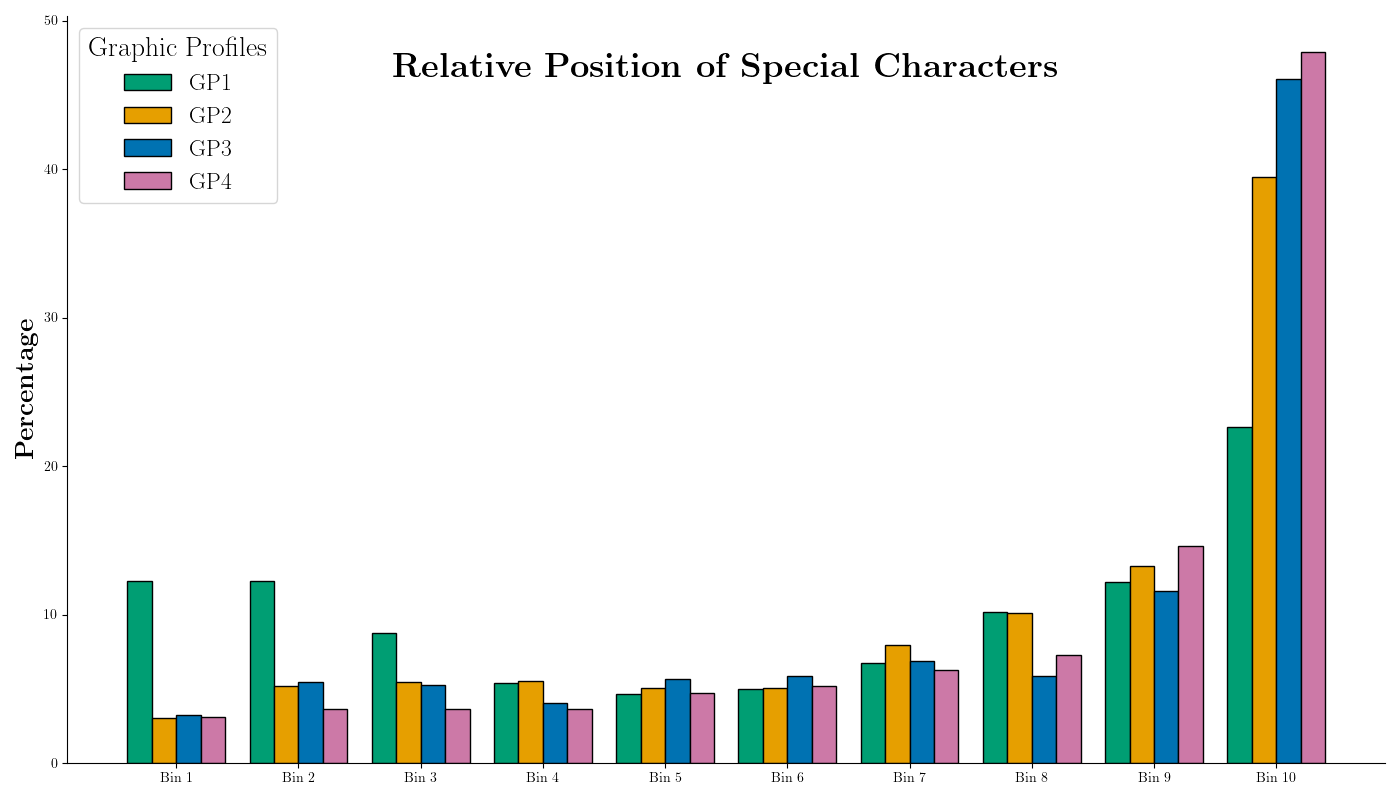

The table this chart was drawn from, first rows:
, Bin 1, Bin 2, Bin 3, Bin 4, Bin 5, Bin 6, Bin 7, Bin 8, Bin 9, Bin 10
GP3, 3.245, 5.477, 5.274, 4.057, 5.68, 5.882, 6.897, 5.882, 11.56, 46.04
GP2, 3.026, 5.17, 5.422, 5.549, 5.044, 5.044, 7.945, 10.09, 13.24, 39.47
GP1, 12.23, 12.29, 8.766, 5.411, 4.679, 4.961, 6.708, 10.15, 12.2, 22.6
GP4, 3.125, 3.646, 3.646, 3.646, 4.688, 5.208, 6.25, 7.292, 14.58, 47.92
